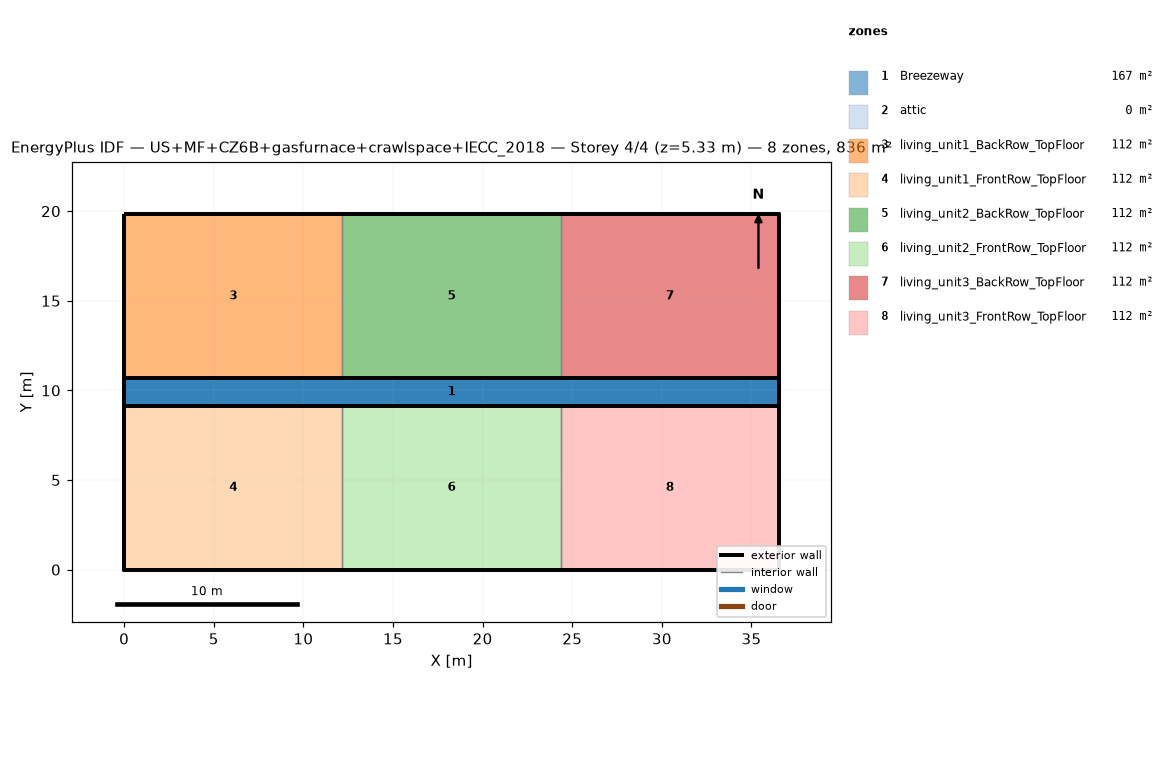
=== STOREY PLAN SPEC (per zone: floor XY polygon, exterior-wall plan segments, windows/doors) ===
zone 1: Breezeway  (167.0 m²)
  floor: (36.54, 9.16) (0.00, 9.16) (0.00, 10.68) (36.54, 10.68)
  floor: (36.54, 9.16) (0.00, 9.16) (0.00, 10.68) (36.54, 10.68)
  floor: (36.54, 9.16) (0.00, 9.16) (0.00, 10.68) (36.54, 10.68)
zone 2: attic  (0.0 m²)
  exterior wall: (36.54, 0.00) – (36.54, 19.84) – (36.54, 9.92)  [29.8 m]
  exterior wall: (0.00, 19.84) – (0.00, 0.00) – (0.00, 9.92)  [29.8 m]
zone 3: living_unit1_BackRow_TopFloor  (111.5 m²)
  floor: (12.18, 10.68) (0.00, 10.68) (0.00, 19.84) (12.18, 19.84)
  exterior wall: (12.18, 19.84) – (0.00, 19.84)  [12.2 m]
  exterior wall: (0.00, 19.84) – (0.00, 10.68)  [9.2 m]
  exterior wall: (0.00, 10.68) – (12.18, 10.68)  [12.2 m]
  interior walls: 1
zone 4: living_unit1_FrontRow_TopFloor  (111.5 m²)
  floor: (12.18, 0.00) (0.00, 0.00) (0.00, 9.16) (12.18, 9.16)
  exterior wall: (0.00, 0.00) – (12.18, 0.00)  [12.2 m]
  exterior wall: (0.00, 9.16) – (0.00, 0.00)  [9.2 m]
  exterior wall: (12.18, 9.16) – (0.00, 9.16)  [12.2 m]
  interior walls: 1
zone 5: living_unit2_BackRow_TopFloor  (111.5 m²)
  floor: (24.36, 10.68) (12.18, 10.68) (12.18, 19.84) (24.36, 19.84)
  exterior wall: (12.18, 10.68) – (24.36, 10.68)  [12.2 m]
  exterior wall: (24.36, 19.84) – (12.18, 19.84)  [12.2 m]
  interior walls: 2
zone 6: living_unit2_FrontRow_TopFloor  (111.5 m²)
  floor: (24.36, 0.00) (12.18, 0.00) (12.18, 9.16) (24.36, 9.16)
  exterior wall: (12.18, 0.00) – (24.36, 0.00)  [12.2 m]
  exterior wall: (24.36, 9.16) – (12.18, 9.16)  [12.2 m]
  interior walls: 2
zone 7: living_unit3_BackRow_TopFloor  (111.5 m²)
  floor: (36.54, 10.68) (24.36, 10.68) (24.36, 19.84) (36.54, 19.84)
  exterior wall: (36.54, 10.68) – (36.54, 19.84)  [9.2 m]
  exterior wall: (36.54, 19.84) – (24.36, 19.84)  [12.2 m]
  exterior wall: (24.36, 10.68) – (36.54, 10.68)  [12.2 m]
  interior walls: 1
zone 8: living_unit3_FrontRow_TopFloor  (111.5 m²)
  floor: (36.54, 0.00) (24.36, 0.00) (24.36, 9.16) (36.54, 9.16)
  exterior wall: (24.36, 0.00) – (36.54, 0.00)  [12.2 m]
  exterior wall: (36.54, 0.00) – (36.54, 9.16)  [9.2 m]
  exterior wall: (36.54, 9.16) – (24.36, 9.16)  [12.2 m]
  interior walls: 1

=== DERIVED (storey summary) ===
Building: US+MF+CZ6B+gasfurnace+crawlspace+IECC_2018
Storey: 4 of 4  (floor level z = 5.33 m)
Storey gross floor area: 836.2 m²
Zones on this storey: 8
  - Breezeway: floor 167.0 m²
  - attic: floor 0.0 m²; exterior wall 59.5 m (81.9 m²); WWR 0.0%
  - living_unit1_BackRow_TopFloor: floor 111.5 m²; exterior wall 33.5 m (86.9 m²); WWR 0.0%
  - living_unit1_FrontRow_TopFloor: floor 111.5 m²; exterior wall 33.5 m (86.9 m²); WWR 0.0%
  - living_unit2_BackRow_TopFloor: floor 111.5 m²; exterior wall 24.4 m (63.1 m²); WWR 0.0%
  - living_unit2_FrontRow_TopFloor: floor 111.5 m²; exterior wall 24.4 m (63.1 m²); WWR 0.0%
  - living_unit3_BackRow_TopFloor: floor 111.5 m²; exterior wall 33.5 m (86.9 m²); WWR 0.0%
  - living_unit3_FrontRow_TopFloor: floor 111.5 m²; exterior wall 33.5 m (86.9 m²); WWR 0.0%
Zone adjacency (shared interzone walls):
  - living_unit1_BackRow_TopFloor ↔ living_unit2_BackRow_TopFloor
  - living_unit1_FrontRow_TopFloor ↔ living_unit2_FrontRow_TopFloor
  - living_unit2_BackRow_TopFloor ↔ living_unit3_BackRow_TopFloor
  - living_unit2_FrontRow_TopFloor ↔ living_unit3_FrontRow_TopFloor